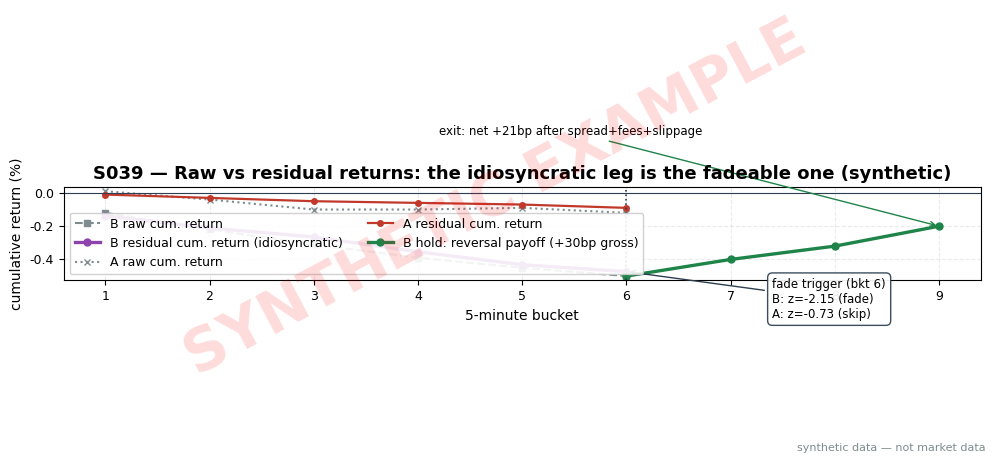

Recreate this plot in Python. (Note: this script raises an exception after producing the figure.)
import matplotlib
matplotlib.use("Agg")  # headless render on the Mac/VM
import matplotlib.pyplot as plt
import numpy as np

# ---- HOUSE STYLE (do not restyle) ----
plt.rcParams.update({
    "figure.figsize": (10, 5.2),
    "figure.dpi": 150,
    "savefig.dpi": 150,
    "font.family": "DejaVu Sans",
    "font.size": 10,
    "axes.titlesize": 13,
    "axes.titleweight": "bold",
    "axes.labelsize": 10,
    "axes.grid": True,
    "grid.alpha": 0.25,
    "grid.linestyle": "--",
    "xtick.labelsize": 9,
    "ytick.labelsize": 9,
    "legend.fontsize": 9,
    "legend.framealpha": 0.9,
})
PALETTE = {
    "price":   "#1f3a5f",  # dark navy — primary price/equity line
    "signal":  "#c0392b",  # red — signal / entries
    "signal2": "#8e44ad",  # purple — secondary signal
    "volume":  "#7f8c8d",  # grey — volume bars
    "band":    "#aed6f1",  # light blue — bands / fill
    "profit":  "#1e8449",  # green — profits / long
    "loss":    "#922b21",  # dark red — losses / short
    "zero":    "#2c3e50",  # baseline
}

rng = np.random.default_rng(43)  # seed 43 — bucket returns drawn below

# ---- SYNTHETIC PANEL (seed 43) ----
# One-factor model: r_i = beta_i * r_mkt + u_i, 6 five-minute buckets (30-min formation).
# Stock A: market-driven leg. Stock B: idiosyncratic (residual) leg.
beta = {"A": 1.0, "B": 0.9}
mkt = np.array([0.02, -0.03, -0.04, 0.01, 0.02, -0.01])          # % per 5-min bucket
rawA = np.array([0.01, -0.05, -0.06, 0.00, 0.01, -0.03])
rawB = np.array([-0.12, -0.10, -0.09, -0.08, -0.06, -0.05])
resA = rawA - beta["A"] * mkt
resB = rawB - beta["B"] * mkt
cum_rawA, cum_resA = np.cumsum(rawA), np.cumsum(resA)
cum_rawB, cum_resB = np.cumsum(rawB), np.cumsum(resB)
sig5 = {"A": 0.05, "B": 0.09}  # 5-min residual vol (%) — illustrative
L = 6
zA = resA.sum() / (sig5["A"] * np.sqrt(L))
zB = resB.sum() / (sig5["B"] * np.sqrt(L))

# synthetic hold outcome: next 3 buckets (15 min), market ~flat
mkt2 = np.array([0.01, 0.00, -0.01])
rawB2 = np.array([0.10, 0.08, 0.12])   # B reverts
resB2 = rawB2 - beta["B"] * mkt2
entry_px, exit_px = 100.0 + cum_rawB[-1], 100.0 + cum_rawB[-1] + rawB2.sum()
gross_bp = (exit_px / entry_px - 1) * 10000
net_bp = gross_bp - 3.0 * 2 - 1.0 - 2.0  # half-spread 3bp x2 legs + 1bp fees + 2bp slippage/impact

print("== S039 synthetic panel (seed 43) ==")
print(" bkt | mkt% | rawA% | resA% | rawB% | resB%")
for i in range(L):
    print(f"  {i+1}  | {mkt[i]:+5.2f} | {rawA[i]:+5.2f} | {resA[i]:+5.2f} | {rawB[i]:+5.2f} | {resB[i]:+5.2f}")
print(f"A: cum raw {rawA.sum():+.2f}%  cum residual {resA.sum():+.2f}%  z={zA:+.2f}")
print(f"B: cum raw {rawB.sum():+.2f}%  cum residual {resB.sum():+.2f}%  z={zB:+.2f}  (threshold |z|>=1.5 example -> fade B only)")
print(f"hold buckets: rawB2={rawB2} sum {rawB2.sum():+.2f}%, resB2 sum {resB2.sum():+.2f}%")
print(f"fade-B trade: long {entry_px:.3f} -> {exit_px:.3f}; gross {gross_bp:+.1f}bp, net (spread+fees+slippage) {net_bp:+.1f}bp")

bk = np.arange(1, 10)
fig, ax = plt.subplots()
ax.plot(bk[:6], cum_rawB, color=PALETTE["volume"], ls="--", marker="s", ms=5, label="B raw cum. return")
ax.plot(bk[:6], cum_resB, color=PALETTE["signal2"], lw=2.4, marker="o", ms=5, label="B residual cum. return (idiosyncratic)")
ax.plot(bk[:6], cum_rawA, color=PALETTE["volume"], ls=":", marker="x", ms=5, label="A raw cum. return")
ax.plot(bk[:6], cum_resA, color=PALETTE["signal"], lw=1.6, marker="o", ms=4, label="A residual cum. return")
ax.plot(bk[5:9], np.r_[cum_rawB[-1], cum_rawB[-1] + np.cumsum(rawB2)], color=PALETTE["profit"],
        lw=2.4, marker="o", ms=5, label="B hold: reversal payoff (+30bp gross)")
ax.axvline(6, color=PALETTE["zero"], ls=":", lw=1.2)
ax.annotate(f"fade trigger (bkt 6)\nB: z={zB:.2f} (fade)\nA: z={zA:.2f} (skip)",
            xy=(6, cum_resB[-1]), xytext=(7.4, -0.75), fontsize=8.5, ha="left",
            arrowprops=dict(arrowstyle="->", color=PALETTE["zero"]),
            bbox=dict(boxstyle="round,pad=0.4", fc="white", ec=PALETTE["zero"], alpha=0.92))
ax.annotate(f"exit: net {net_bp:+.0f}bp after spread+fees+slippage",
            xy=(9, cum_rawB[-1] + rawB2.sum()), xytext=(4.2, 0.35), fontsize=8.5, ha="left",
            arrowprops=dict(arrowstyle="->", color=PALETTE["profit"]))
ax.axhline(0, color=PALETTE["zero"], lw=0.8)
ax.set_title("S039 — Raw vs residual returns: the idiosyncratic leg is the fadeable one (synthetic)")
ax.set_xlabel("5-minute bucket")
ax.set_ylabel("cumulative return (%)")
ax.legend(loc="lower left", ncol=2)

# ---- SYNTHETIC WATERMARK (mandatory) ----
fig = plt.gcf()
fig.text(0.5, 0.5, "SYNTHETIC EXAMPLE", fontsize=42, color="red", alpha=0.14,
         ha="center", va="center", rotation=28, weight="bold", zorder=10)
fig.text(0.99, 0.01, "synthetic data — not market data", fontsize=8, color="#7f8c8d",
         ha="right", va="bottom")
plt.tight_layout()
plt.savefig("images/S039_example.png", bbox_inches="tight")  # <-- use the chapter's ID
plt.close()
